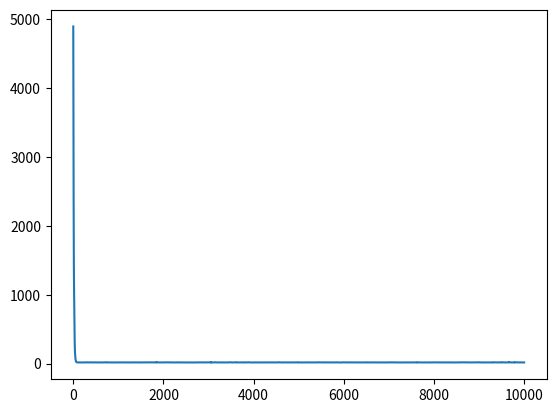

Here is the Python script that generated this plot:
import numpy as np
import matplotlib.pyplot as plt

N=100
x=2*np.random.rand(N, 1)
y=3+2*x+(0.5*np.random.rand(N, 1)-0.25)

unos=np.ones((N,1))
A_or=np.hstack((unos,x))
b_or=y
    
lr=0.01
w=np.zeros((2,1))
mse=[]
for i in range(10000):
    j=np.random.randint(0,len(x))
    N=1
    A=np.hstack((1,x[j]))
    b=y[j]
    Aw=np.matmul(A,w)
    Aw_bt=np.transpose(Aw-b)
    grad=2*Aw_bt*A/N
    w=w-lr*np.transpose(grad)
    print(i,w)
    ye=w[0]+w[1]*x
    error=(ye-y)**2
    mse.append(float(error.sum()))
plt.plot(mse)
plt.show()
